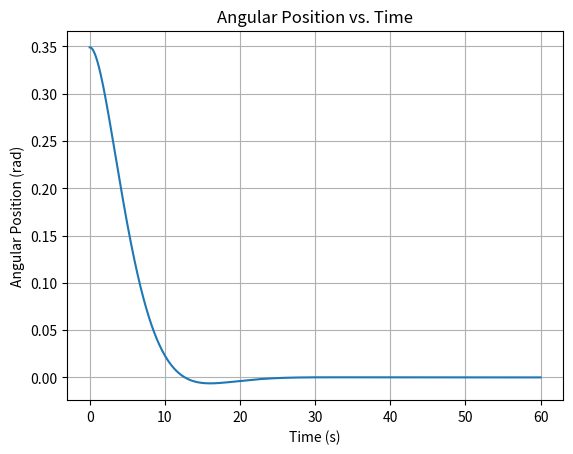

Generate this figure with matplotlib: (Note: this script raises an exception after producing the figure.)
import numpy as np
import matplotlib.pyplot as plt
from pathlib import Path


I = 8               # Moment of Inertia, kg * m ** 2
Kp = .8             # Proportional gain, N * m / rad
Kd = 4              # Derivative gain, N * m * s / rad
theta0 = 20         # Initial angular position, deg
omega0 = 0          # Initial angular velocity, rad / s
theta_target = 0    # Target angular position, deg
dt = .05            # Time step, s
duration = 60       # Duration, s

def deg_to_rad(theta):
    deg = theta
    rad = (deg / 180) * np.pi
    return rad

def control_torque(theta, omega, theta_target, Kp, Kd):
    torque = -1 * Kp * (theta - theta_target) - Kd * omega
    return torque
    
def simulate_attitude(theta0, omega0, theta_target, I, Kp, Kd, dt, duration):
    time = np.arange(0, duration + dt / 2, dt)
    torque = np.zeros(len(time))
    ang_pos = np.zeros(len(time))
    ang_vel = np.zeros(len(time))

    ang_pos[0] = theta0
    ang_vel[0] = omega0

    for i in range(len(time) - 1):
        tau = control_torque(ang_pos[i], ang_vel[i], theta_target, Kp, Kd)
        torque[i] = tau
        ang_pos[i + 1] = (
            ang_pos[i] + ang_vel[i] * dt
        )
        ang_vel[i + 1] = (
            ang_vel[i] + tau / I * dt
        )
    torque[-1] = control_torque(ang_pos[-1], ang_vel[-1], theta_target, Kp, Kd)


    results = {
        "time": time,
        "ang_pos": ang_pos,
        "ang_vel": ang_vel,
        "control_torque": torque
    }

    return results

def plot(results):
    plt.figure()
    plt.plot(results["time"], results["ang_pos"])
    plt.xlabel("Time (s)")
    plt.ylabel("Angular Position (rad)")
    plt.title("Angular Position vs. Time")
    plt.grid()
    folder = Path(__file__).resolve().parent
    plt.savefig(folder / "ang_pos_vs_time.png",
                dpi=300, bbox_inches="tight")
    plt.show()

    plt.figure()
    plt.plot(results["time"], results["ang_vel"])
    plt.xlabel("Time (s)")
    plt.ylabel("Angular Velocity (rad/s)")
    plt.title("Angular Velocity vs. Time")
    plt.grid()
    folder = Path(__file__).resolve().parent
    plt.savefig(folder / "ang_vel_vs_time.png",
                    dpi=300, bbox_inches="tight")
    plt.show()

theta0 = deg_to_rad(theta0)
theta_target = deg_to_rad(theta_target)

results = simulate_attitude(theta0, omega0, theta_target, I, Kp, Kd, dt, duration)
plot(results)

Kd_values = [0, 4, 8] 

def compare_controllers(theta0, omega0, theta_target, I, Kp, Kd_values, dt, duration):
    plt.figure()
    for k in Kd_values:
        results = simulate_attitude(theta0, omega0, theta_target, I, Kp, k, dt, duration)

        plt.plot(results["time"], results["ang_pos"], label = f"Kd = {k}")
    plt.xlabel("Time (s)")
    plt.ylabel("Angular Position (rad)")
    plt.title("Effect of Derivative Gain on Spacecraft Attitude")
    plt.legend()
    plt.grid()
    folder = Path(__file__).resolve().parent
    plt.savefig(folder / "controller_comparison.png", dpi=300, bbox_inches="tight")
    plt.show()

compare_controllers(theta0, omega0, theta_target, I, Kp, Kd_values, dt, duration)

assert np.isclose(results["ang_pos"][0], theta0)
assert np.isclose(results["ang_vel"][0], omega0)

test_results = simulate_attitude(0, 0, 0, I, Kp, Kd, dt, duration)

assert np.allclose(test_results["ang_pos"], 0)
assert np.allclose(test_results["ang_vel"], 0)    
print("All simulation tests passed")
    
    
